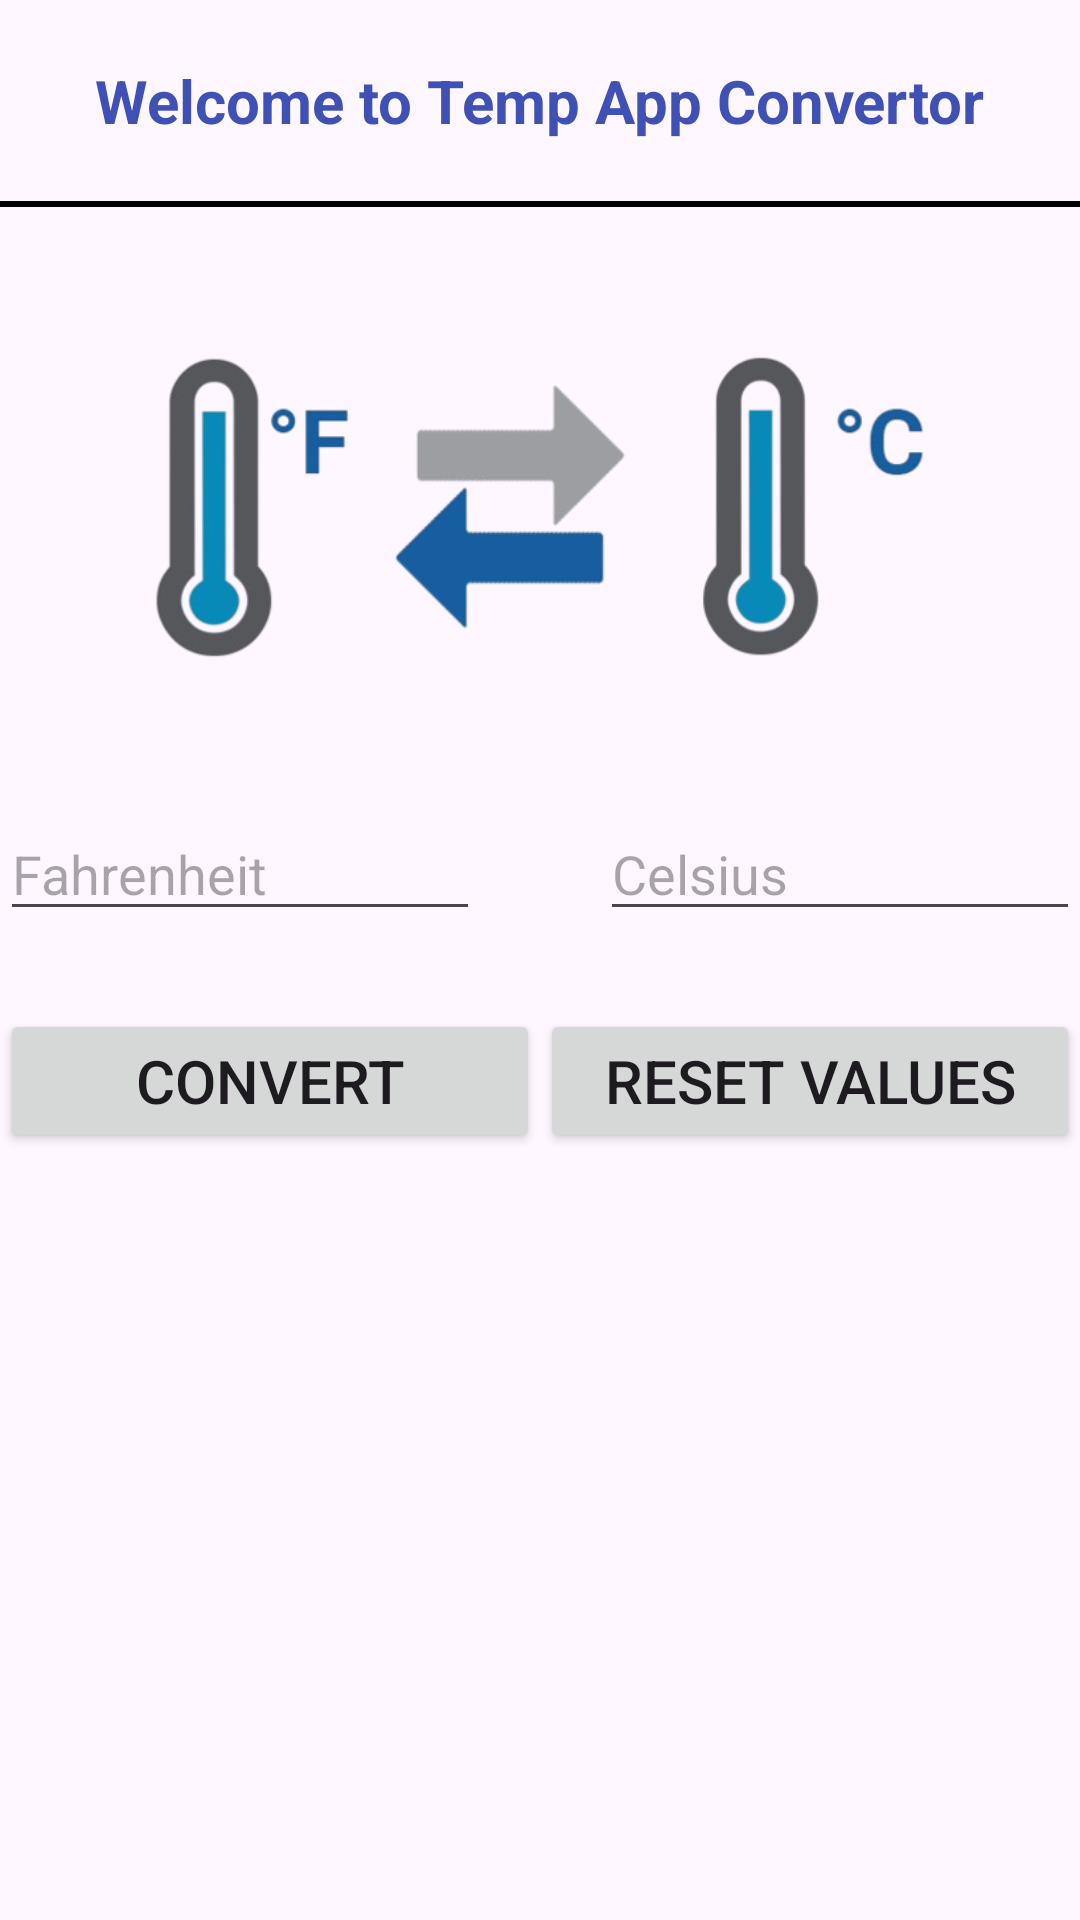

Reconstruct the res/layout file that produces this screen, plus the resources it refers to.
<!-- AndroidManifest.xml: application theme Theme.YanfaaCourse -->
<!-- res/layout/activity_temperature_converter.xml -->
<?xml version="1.0" encoding="utf-8"?>
<LinearLayout xmlns:android="http://schemas.android.com/apk/res/android"
    xmlns:app="http://schemas.android.com/apk/res-auto"
    xmlns:tools="http://schemas.android.com/tools"
    android:id="@+id/main"
    android:layout_width="match_parent"
    android:layout_height="match_parent"
    android:orientation="vertical"
    tools:context=".TemperatureConverterActivity">

    <TextView
        android:layout_width="wrap_content"
        android:layout_height="wrap_content"
        android:layout_gravity="center"
        android:layout_marginTop="20dp"
        android:text="@string/welcome_to_temp_app_convertor"
        android:textColor="#3F51B5"
        android:textSize="20sp"
        android:textStyle="bold" />

    <View
        android:layout_width="match_parent"
        android:layout_height="2dp"
        android:layout_marginTop="20dp"
        android:background="@color/black" />


    <ImageView
        android:layout_width="match_parent"
        android:layout_height="200dp"
        android:src="@drawable/temperature" />

    <LinearLayout
        android:layout_width="match_parent"
        android:layout_height="wrap_content"
        android:orientation="horizontal">

        <EditText
            android:id="@+id/et_fahrenheit"
            android:layout_width="match_parent"
            android:layout_height="wrap_content"
            android:layout_weight="1"
            android:hint="@string/fahrenheit"
            android:inputType="numberDecimal" />

        <ImageView
            android:layout_width="wrap_content"
            android:layout_height="wrap_content"
            android:padding="20dp"
            android:src="@drawable/baseline_compare_arrows_24" />

        <EditText
            android:id="@+id/et_celsius"
            android:layout_width="match_parent"
            android:layout_height="wrap_content"
            android:layout_weight="1"
            android:hint="@string/celsius"
            android:inputType="numberDecimal" />
    </LinearLayout>
    <LinearLayout
        android:layout_width="match_parent"
        android:layout_height="100dp"
        android:orientation="horizontal">

    <Button
        android:id="@+id/btn_convert"
        android:layout_width="200dp"
        android:layout_height="wrap_content"
        android:layout_gravity="center"
        android:layout_weight="1"
        android:text="@string/convert"
        android:textSize="20sp" />

    <Button
        android:id="@+id/btn_resetTempValues"
        android:layout_width="200dp"
        android:layout_height="wrap_content"
        android:layout_gravity="center"
        android:layout_weight="1"
        android:text="@string/reset_values"
        android:textSize="20sp" />

    </LinearLayout>

</LinearLayout>
<!-- resources referenced by this layout -->
<resources>
  <!-- drawable temperature: png bitmap (drawable, 70279 bytes) -->
  <string name="celsius">Celsius</string>
  <string name="convert">Convert</string>
  <string name="fahrenheit">Fahrenheit</string>
  <string name="reset_values">Reset Values</string>
  <string name="welcome_to_temp_app_convertor">Welcome to Temp App Convertor</string>
  <style name="Theme.YanfaaCourse" parent="Base.Theme.YanfaaCourse" />
  <style name="Base.Theme.YanfaaCourse" parent="Theme.Material3.DayNight.NoActionBar">
          
          
      </style>
  <!-- not gathered from this repository: default colours our renderer supplied (Android Studio template values) -->
  <color name="black">#FF000000</color>
</resources>
